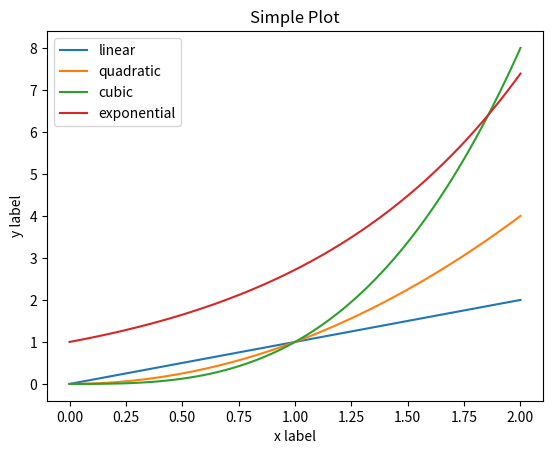

This figure's Python source:
# --- Matplotlib legend page.61
import matplotlib.pyplot as plt
import numpy as np

x = np.linspace(0, 2, 100)

plt.plot(x, x, label='linear')
plt.plot(x, x**2, label='quadratic')
plt.plot(x, x**3, label='cubic')
plt.plot(x, np.exp(x), label='exponential')

plt.xlabel('x label')
plt.ylabel('y label')

plt.title('Simple Plot')

# plt.Legend(Loc='upper center')
plt.legend(loc='best')

plt.show()
